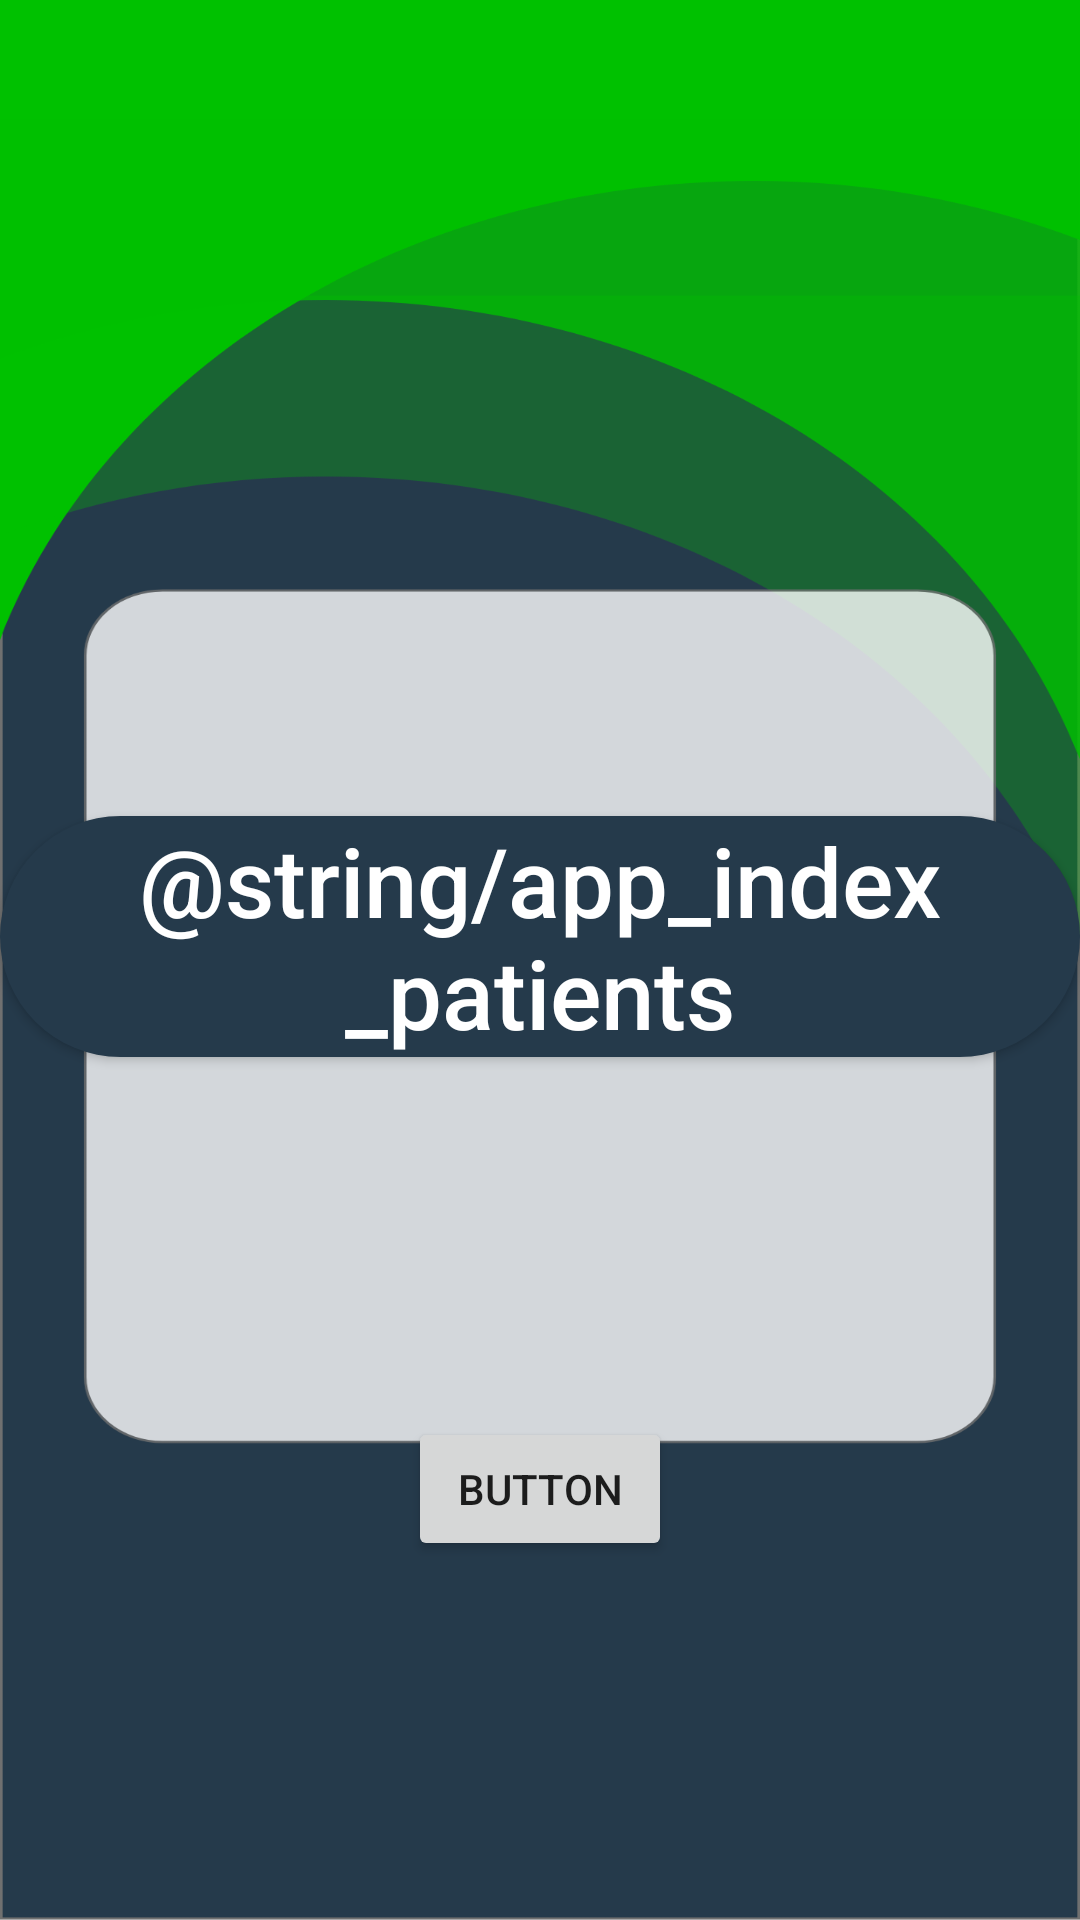

The Android layout XML behind this screen, and the referenced resources:
<!-- AndroidManifest.xml: application theme AppTheme -->
<!-- res/layout/activity_index.xml -->
<?xml version="1.0" encoding="utf-8"?>
<androidx.constraintlayout.widget.ConstraintLayout xmlns:android="http://schemas.android.com/apk/res/android"
    xmlns:app="http://schemas.android.com/apk/res-auto"
    xmlns:tools="http://schemas.android.com/tools"
    android:layout_width="match_parent"
    android:layout_height="match_parent"
    tools:context=".Index"
    android:background="@drawable/background_index">

    <Button
        android:id="@+id/btn_patients"
        android:layout_width="wrap_content"
        android:layout_height="wrap_content"
        android:layout_marginTop="272dp"
        android:text="@string/app_index_patients"
        android:textSize="32sp"
        android:background="@drawable/btn_dark"
        android:textColor="@color/white"
        android:textAllCaps="false"
        app:layout_constraintEnd_toEndOf="parent"
        app:layout_constraintHorizontal_bias="0.498"
        app:layout_constraintStart_toStartOf="parent"
        app:layout_constraintTop_toTopOf="parent" />

    <Button
        android:id="@+id/btn_recipes"
        android:layout_width="wrap_content"
        android:layout_height="wrap_content"
        android:text="Button"
        app:layout_constraintBottom_toBottomOf="parent"
        app:layout_constraintEnd_toEndOf="parent"
        app:layout_constraintStart_toStartOf="parent"
        app:layout_constraintTop_toBottomOf="@+id/btn_patients" />
</androidx.constraintlayout.widget.ConstraintLayout>
<!-- resources referenced by this layout -->
<resources>
  <color name="white">#FFFFFFFF</color>
  <!-- drawable background_index: png bitmap (drawable-hdpi, 36534 bytes) -->
  <!-- drawable btn_dark (drawable) -->
  <?xml version="1.0" encoding="utf-8"?>
  <shape android:shape="rectangle" xmlns:android="http://schemas.android.com/apk/res/android">
      <corners android:radius="50sp"/>
      <solid android:color="@color/black_grey"/>
  </shape>
  <style name="AppTheme" parent="Theme.AppCompat.Light.NoActionBar">
          
          <item name="colorPrimary">@color/colorPrimary</item>
          <item name="colorPrimaryDark">@color/black_grey</item>
          <item name="colorAccent">@color/colorAccent</item>
          <item name="windowNoTitle">true</item>
          <item name="windowActionBar">false</item>
      </style>
  <color name="black_grey">#253A4B</color>
  <color name="colorPrimary">#6200EE</color>
  <color name="colorAccent">#03DAC5</color>
</resources>
